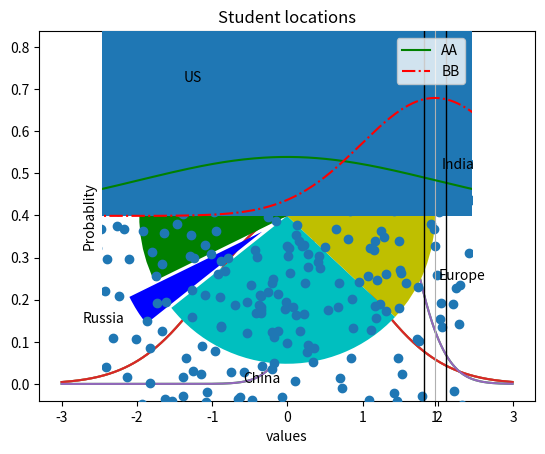

Here is the Python script that generated this plot:
# -*- coding: utf-8 -*-
"""
Created on Sun Apr 11 10:50:10 2021

[redacted]
"""
from scipy.stats import norm
import numpy as np
import matplotlib.pyplot as plt

# Plot a pdf
x = np.arange(-3, 3, 0.01)
plt.plot(x, norm.pdf(x))
plt.show()

# multiple plots
plt.plot(x, norm.pdf(x))
plt.plot(x, norm.pdf(x, 1, 0.5))
plt.show()

# save a plot
plt.plot(x, norm.pdf(x))
plt.plot(x, norm.pdf(x, 1, 0.5))
plt.savefig('Myplot.png', format='png')

axes = plt.axes()
axes.set_xlim([-5,5])
axes.set_ylim([0,1])
axes.set_xticks([-5,-4,-3,-2,-1,1,2,3,4,5])
axes.set_yticks([0.1,0.2,0.3,0.4,0.6,0.7,0.8,0.9,1])
axes.grid()
plt.xlabel('values')
plt.ylabel('Probablity')
plt.plot(x, norm.pdf(x), 'g-', label='AA')
plt.plot(x, norm.pdf(x, 1, 0.5), 'r-.', label='BB')
legend = axes.legend()
axes.legend(loc='upper right')
plt.show()

values = [12, 55, 4 ,32, 14]
colors = ['r', 'g', 'b', 'c', 'y']
# show a particular block of pie-chart projected
explode = [0, 0, 0.2, 0, 0]
labels = ['India', 'US', 'Russia', 'China', 'Europe']
plt.pie(values, labels=labels, explode=explode, colors=colors)
plt.title('Student locations')
plt.show()

plt.bar(labels, values, color=colors)
plt.show()

plt.scatter(np.random.randn(500), np.random.randn(500))
plt.show()

incomes = np.random.normal(27000, 15000, 1000)
plt.hist(incomes, 50)
plt.show()

uniform_skew = np.random.rand(100) * 100 - 40
high_outlier = np.random.rand(10) * 50 + 100
low_outlier = np.random.rand(10) * -50 - 100
data_box = np.concatenate((uniform_skew, high_outlier, low_outlier))
plt.boxplot(data_box)
plt.show()


